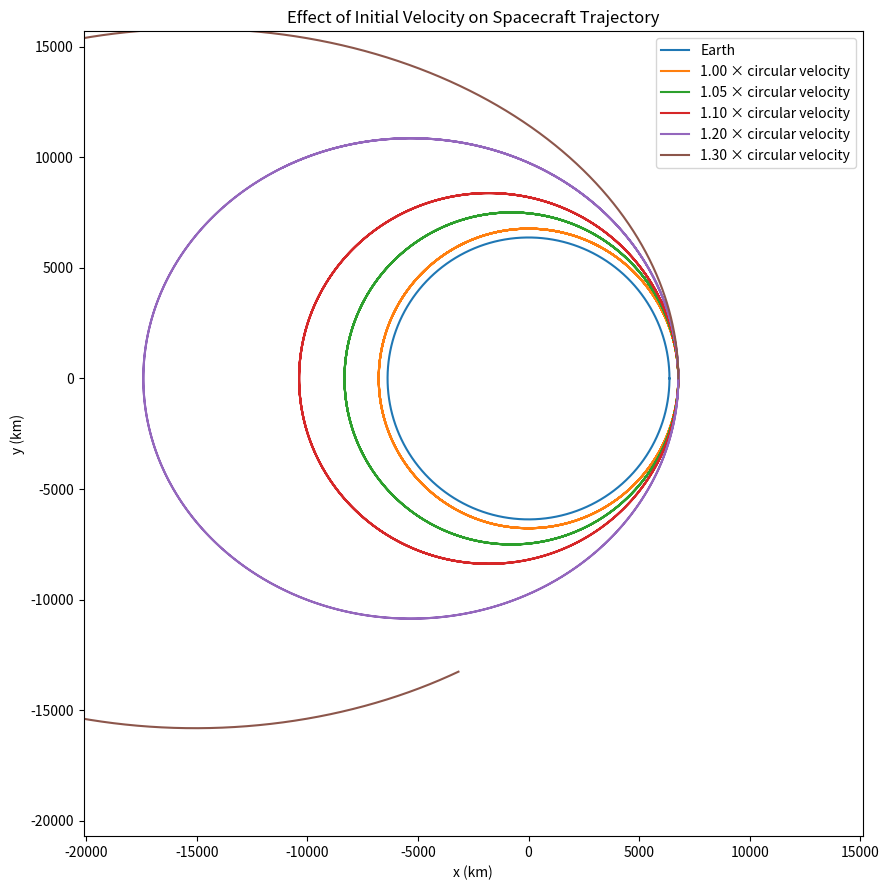
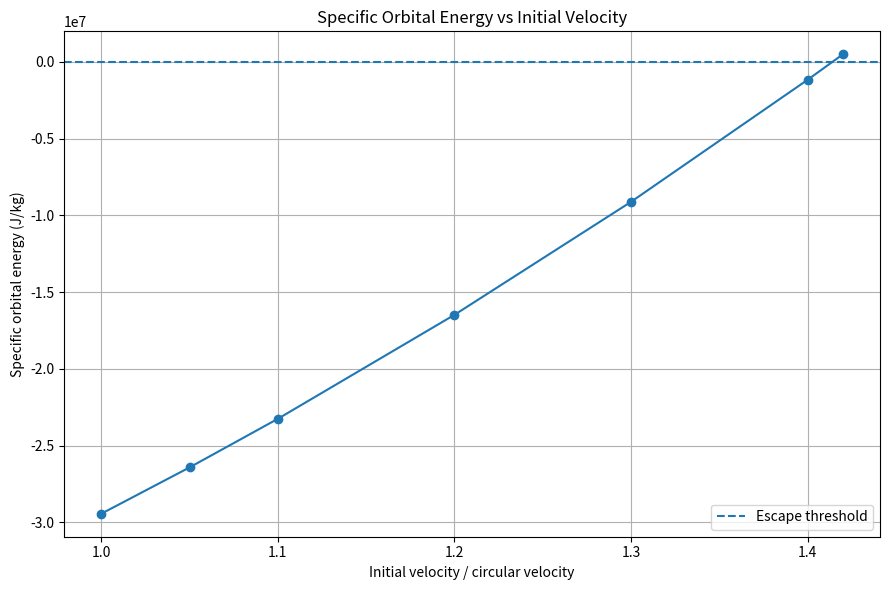
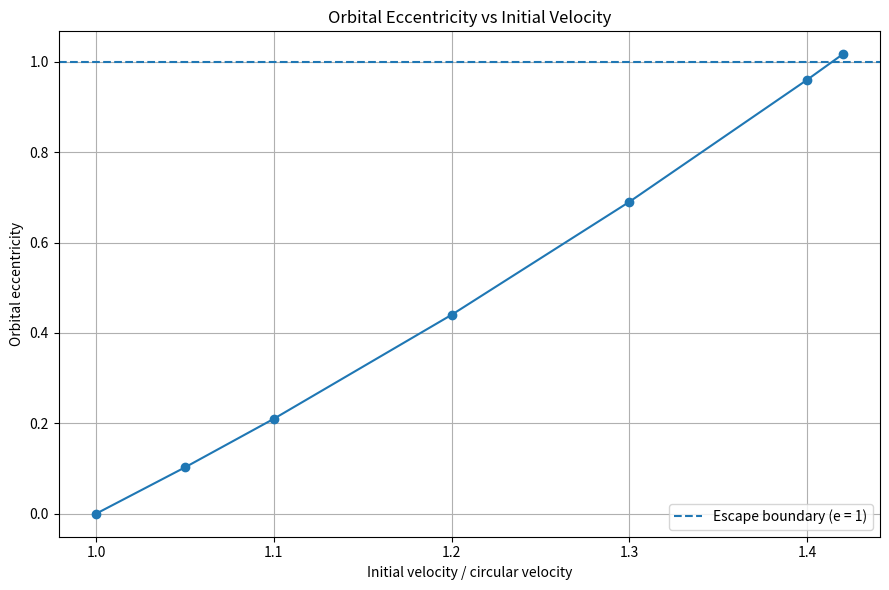

Reproduce these figures in Python, in order.
import numpy as np
import matplotlib.pyplot as plt

# ============================================================
# CONSTANTS
# ============================================================

G = 6.67430e-11          # Gravitational constant (m^3 kg^-1 s^-2)
M_EARTH = 5.97219e24     # Mass of Earth (kg)
R_EARTH = 6.371e6        # Radius of Earth (m)

MU = G * M_EARTH         # Earth's gravitational parameter


# ============================================================
# PHYSICS FUNCTIONS
# ============================================================

def acceleration(position):
    """
    Calculate gravitational acceleration at a given position.
    """
    r = np.linalg.norm(position)

    return -MU * position / r**3


def simulate(initial_position, initial_velocity, dt=5.0, duration=30000.0):
    """
    Numerically simulate spacecraft motion using
    velocity-Verlet integration.
    """

    steps = int(duration / dt)

    positions = np.zeros((steps + 1, 2))
    velocities = np.zeros((steps + 1, 2))
    times = np.arange(steps + 1) * dt

    positions[0] = initial_position
    velocities[0] = initial_velocity

    acceleration_now = acceleration(positions[0])

    for i in range(steps):

        # Update position
        positions[i + 1] = (
            positions[i]
            + velocities[i] * dt
            + 0.5 * acceleration_now * dt**2
        )

        # Calculate new acceleration
        acceleration_new = acceleration(positions[i + 1])

        # Update velocity
        velocities[i + 1] = (
            velocities[i]
            + 0.5 * (acceleration_now + acceleration_new) * dt
        )

        acceleration_now = acceleration_new

    return times, positions, velocities


def circular_velocity(radius):
    """
    Calculate circular orbital velocity.
    """
    return np.sqrt(MU / radius)


def escape_velocity(radius):
    """
    Calculate escape velocity.
    """
    return np.sqrt(2 * MU / radius)


def specific_energy(position, velocity):
    """
    Calculate specific orbital energy.

    Negative  -> bound orbit
    Zero      -> escape threshold
    Positive  -> escape trajectory
    """

    r = np.linalg.norm(position)
    v = np.linalg.norm(velocity)

    return 0.5 * v**2 - MU / r


def eccentricity(position, velocity):
    """
    Calculate orbital eccentricity.
    """

    r = np.linalg.norm(position)
    v = np.linalg.norm(velocity)

    energy = specific_energy(position, velocity)

    angular_momentum = np.linalg.norm(
        np.cross(
            np.append(position, 0),
            np.append(velocity, 0)
        )
    )

    e_squared = 1 + (2 * energy * angular_momentum**2) / MU**2

    return np.sqrt(max(e_squared, 0))


# ============================================================
# INITIAL CONDITIONS
# ============================================================

ALTITUDE = 400e3

INITIAL_RADIUS = R_EARTH + ALTITUDE

V_CIRCULAR = circular_velocity(INITIAL_RADIUS)
V_ESCAPE = escape_velocity(INITIAL_RADIUS)

print()
print("==========================================")
print("       ORBITAL MECHANICS SIMULATION")
print("==========================================")
print()

print(f"Altitude:              {ALTITUDE / 1000:.0f} km")
print(f"Circular velocity:     {V_CIRCULAR / 1000:.3f} km/s")
print(f"Escape velocity:       {V_ESCAPE / 1000:.3f} km/s")
print(f"Escape/circular ratio: {V_ESCAPE / V_CIRCULAR:.4f}")
print()


# ============================================================
# RUN EXPERIMENTS
# ============================================================

velocity_multipliers = [
    1.00,
    1.05,
    1.10,
    1.20,
    1.30,
    1.40,
    1.42
]

results = []

for multiplier in velocity_multipliers:

    initial_position = np.array([
        INITIAL_RADIUS,
        0.0
    ])

    initial_velocity = np.array([
        0.0,
        V_CIRCULAR * multiplier
    ])

    times, positions, velocities = simulate(
        initial_position,
        initial_velocity
    )

    energy = specific_energy(
        initial_position,
        initial_velocity
    )

    e = eccentricity(
        initial_position,
        initial_velocity
    )

    radius_history = np.linalg.norm(
        positions,
        axis=1
    )

    maximum_radius = radius_history.max()

    if energy < -1e-5:

        if e < 0.01:
            orbit_type = "Circular"
        else:
            orbit_type = "Elliptical"

    else:
        orbit_type = "Escape"

    results.append({
        "multiplier": multiplier,
        "velocity": V_CIRCULAR * multiplier,
        "energy": energy,
        "eccentricity": e,
        "max_radius": maximum_radius,
        "orbit_type": orbit_type
    })


# ============================================================
# PRINT RESULTS TABLE
# ============================================================

print("RESULTS")
print("------------------------------------------")

print(
    f"{'Multiplier':<12}"
    f"{'Velocity':<15}"
    f"{'Energy':<15}"
    f"{'Eccentricity':<15}"
    f"{'Orbit'}"
)

print("------------------------------------------")

for result in results:

    print(
        f"{result['multiplier']:<12.2f}"
        f"{result['velocity'] / 1000:<15.3f}"
        f"{result['energy']:<15.2e}"
        f"{result['eccentricity']:<15.3f}"
        f"{result['orbit_type']}"
    )

print()


# ============================================================
# GRAPH 1: ORBITAL TRAJECTORIES
# ============================================================

plt.figure(figsize=(9, 9))

# Draw Earth
theta = np.linspace(0, 2 * np.pi, 500)

earth_x = R_EARTH * np.cos(theta) / 1000
earth_y = R_EARTH * np.sin(theta) / 1000

plt.plot(
    earth_x,
    earth_y,
    label="Earth"
)

# Plot selected trajectories
trajectory_multipliers = [
    1.00,
    1.05,
    1.10,
    1.20,
    1.30
]   

for multiplier in trajectory_multipliers:

    initial_position = np.array([
        INITIAL_RADIUS,
        0.0
    ])

    initial_velocity = np.array([
        0.0,
        V_CIRCULAR * multiplier
    ])

    times, positions, velocities = simulate(
        initial_position,
        initial_velocity
    )

    plt.plot(
        positions[:, 0] / 1000,
        positions[:, 1] / 1000,
        label=f"{multiplier:.2f} × circular velocity"
    )

plt.xlabel("x (km)")
plt.ylabel("y (km)")

plt.title(
    "Effect of Initial Velocity on Spacecraft Trajectory"
)

plt.axis("equal")
plt.legend()
plt.xlim(-20000, 15000)
plt.ylim(-20000, 15000)
plt.tight_layout()

plt.savefig(
    "trajectory_comparison.png",
    dpi=300
)

plt.show()


# ============================================================
# GRAPH 2: ORBITAL ENERGY
# ============================================================

multipliers = np.array([
    result["multiplier"]
    for result in results
])

energies = np.array([
    result["energy"]
    for result in results
])

plt.figure(figsize=(9, 6))

plt.plot(
    multipliers,
    energies,
    marker="o"
)

plt.axhline(
    0,
    linestyle="--",
    label="Escape threshold"
)

plt.xlabel(
    "Initial velocity / circular velocity"
)

plt.ylabel(
    "Specific orbital energy (J/kg)"
)

plt.title(
    "Specific Orbital Energy vs Initial Velocity"
)

plt.legend()

plt.grid(True)

plt.tight_layout()

plt.savefig(
    "orbital_energy.png",
    dpi=300
)

plt.show()


# ============================================================
# GRAPH 3: ECCENTRICITY
# ============================================================

eccentricities = np.array([
    result["eccentricity"]
    for result in results
])

plt.figure(figsize=(9, 6))

plt.plot(
    multipliers,
    eccentricities,
    marker="o"
)

plt.axhline(
    1,
    linestyle="--",
    label="Escape boundary (e = 1)"
)

plt.xlabel(
    "Initial velocity / circular velocity"
)

plt.ylabel(
    "Orbital eccentricity"
)

plt.title(
    "Orbital Eccentricity vs Initial Velocity"
)

plt.legend()

plt.grid(True)

plt.tight_layout()

plt.savefig(
    "eccentricity.png",
    dpi=300
)

plt.show()

# ============================================================
# SAVE RESULTS TO CSV
# ============================================================

import csv

with open("orbital_results.csv", "w", newline="") as file:

    writer = csv.writer(file)

    writer.writerow([
        "Velocity multiplier",
        "Velocity (km/s)",
        "Specific energy (J/kg)",
        "Eccentricity",
        "Maximum radius (km)",
        "Orbit type"
    ])

    for result in results:

        writer.writerow([
            result["multiplier"],
            result["velocity"] / 1000,
            result["energy"],
            result["eccentricity"],
            result["max_radius"] / 1000,
            result["orbit_type"]
        ])

print("  orbital_results.csv")
# ============================================================
# FINAL SUMMARY
# ============================================================

print("==========================================")
print("SUMMARY")
print("==========================================")

print(
    f"Theoretical escape velocity: "
    f"{V_ESCAPE / 1000:.3f} km/s"
)

print(
    f"Theoretical velocity ratio: "
    f"{V_ESCAPE / V_CIRCULAR:.4f}"
)

print()

print(
    "The simulation demonstrates that increasing "
    "initial velocity changes the spacecraft's "
    "orbital energy and trajectory."
)

print()
print("Figures saved:")
print("  trajectory_comparison.png")
print("  orbital_energy.png")
print("  eccentricity.png")
